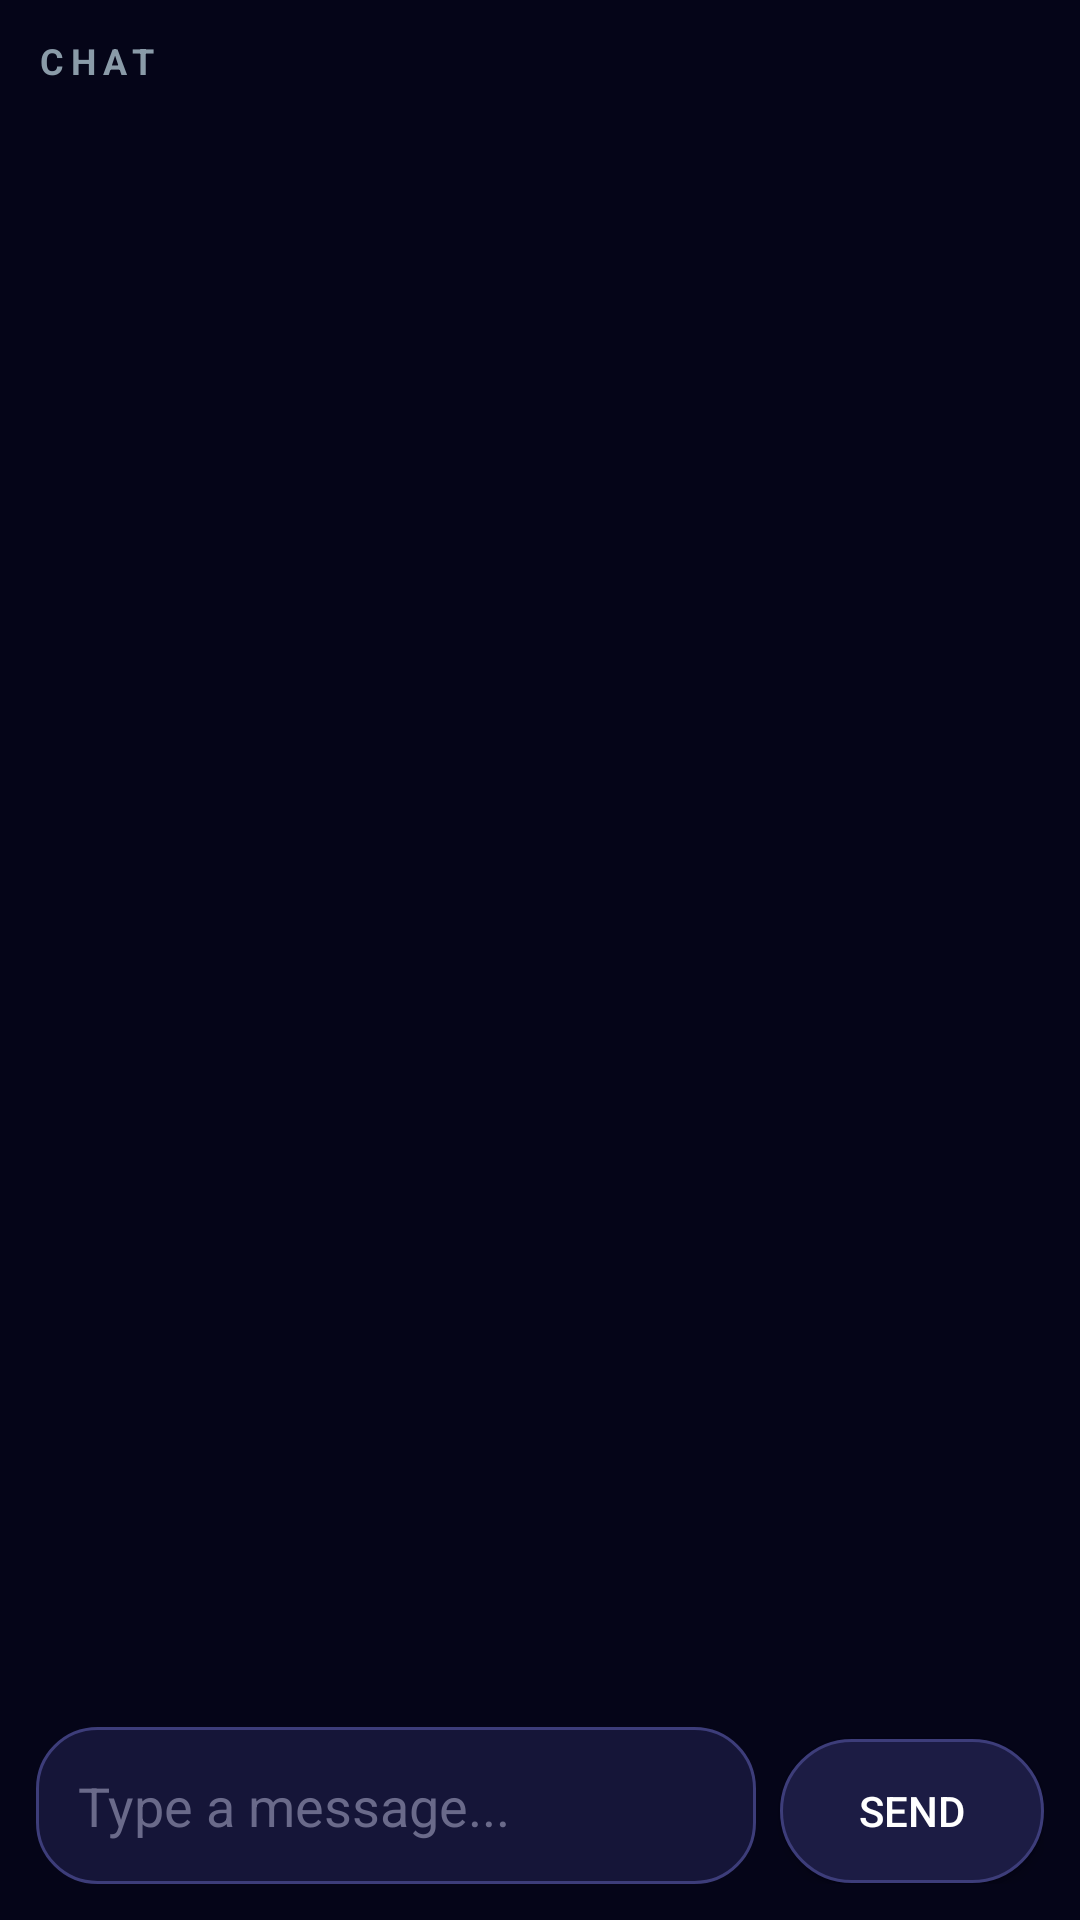

This screen was rendered from an Android layout file. Write that file and the resources it references.
<!-- AndroidManifest.xml: application theme Theme.MYRA -->
<!-- res/layout/fragment_chat.xml -->
<?xml version="1.0" encoding="utf-8"?>
<LinearLayout xmlns:android="http://schemas.android.com/apk/res/android"
    android:layout_width="match_parent"
    android:layout_height="match_parent"
    android:orientation="vertical"
    android:padding="12dp">

    <TextView
        android:layout_width="wrap_content"
        android:layout_height="wrap_content"
        android:letterSpacing="0.2"
        android:text="CHAT"
        android:textColor="@color/lia_muted"
        android:textSize="12sp"
        android:textStyle="bold" />

    <androidx.recyclerview.widget.RecyclerView
        android:id="@+id/chatRecycler"
        android:layout_width="match_parent"
        android:layout_height="0dp"
        android:layout_marginTop="8dp"
        android:layout_weight="1" />

    <LinearLayout
        android:layout_width="match_parent"
        android:layout_height="wrap_content"
        android:layout_marginTop="8dp"
        android:orientation="horizontal">

        <EditText
            android:id="@+id/chatMessageInput"
            android:layout_width="0dp"
            android:layout_height="wrap_content"
            android:layout_weight="1"
            android:background="@drawable/bg_input"
            android:hint="Type a message..."
            android:padding="14dp"
            android:textColor="#FFFFFF"
            android:textColorHint="#6A6A8A" />

        <Button
            android:id="@+id/chatSendButton"
            android:layout_width="wrap_content"
            android:layout_height="wrap_content"
            android:layout_marginStart="8dp"
            android:background="@drawable/bg_pill"
            android:text="Send"
            android:textColor="#FFFFFF" />

    </LinearLayout>

</LinearLayout>
<!-- resources referenced by this layout -->
<resources>
  <color name="lia_muted">#8A9BA8</color>
  <!-- drawable bg_input (drawable) -->
  <?xml version="1.0" encoding="utf-8"?>
  <shape xmlns:android="http://schemas.android.com/apk/res/android"
      android:shape="rectangle">
      <corners android:radius="20dp" />
      <solid android:color="#151538" />
      <stroke
          android:width="1dp"
          android:color="#3D3D7A" />
  </shape>
  <!-- drawable bg_pill (drawable) -->
  <?xml version="1.0" encoding="utf-8"?>
  <shape xmlns:android="http://schemas.android.com/apk/res/android"
      android:shape="rectangle">
      <corners android:radius="24dp" />
      <solid android:color="#1C1C44" />
      <stroke
          android:width="1dp"
          android:color="#3D3D7A" />
  </shape>
  <style name="Theme.MYRA" parent="Theme.AppCompat.NoActionBar">
          <item name="colorPrimary">#7C4DFF</item>
          <item name="colorPrimaryDark">#050518</item>
          <item name="colorAccent">#03DAC5</item>
          <item name="android:statusBarColor">#050518</item>
          <item name="android:windowLightStatusBar">false</item>
          <item name="android:navigationBarColor">#0D0D2B</item>
          <item name="android:windowBackground">#050518</item>
      </style>
</resources>
